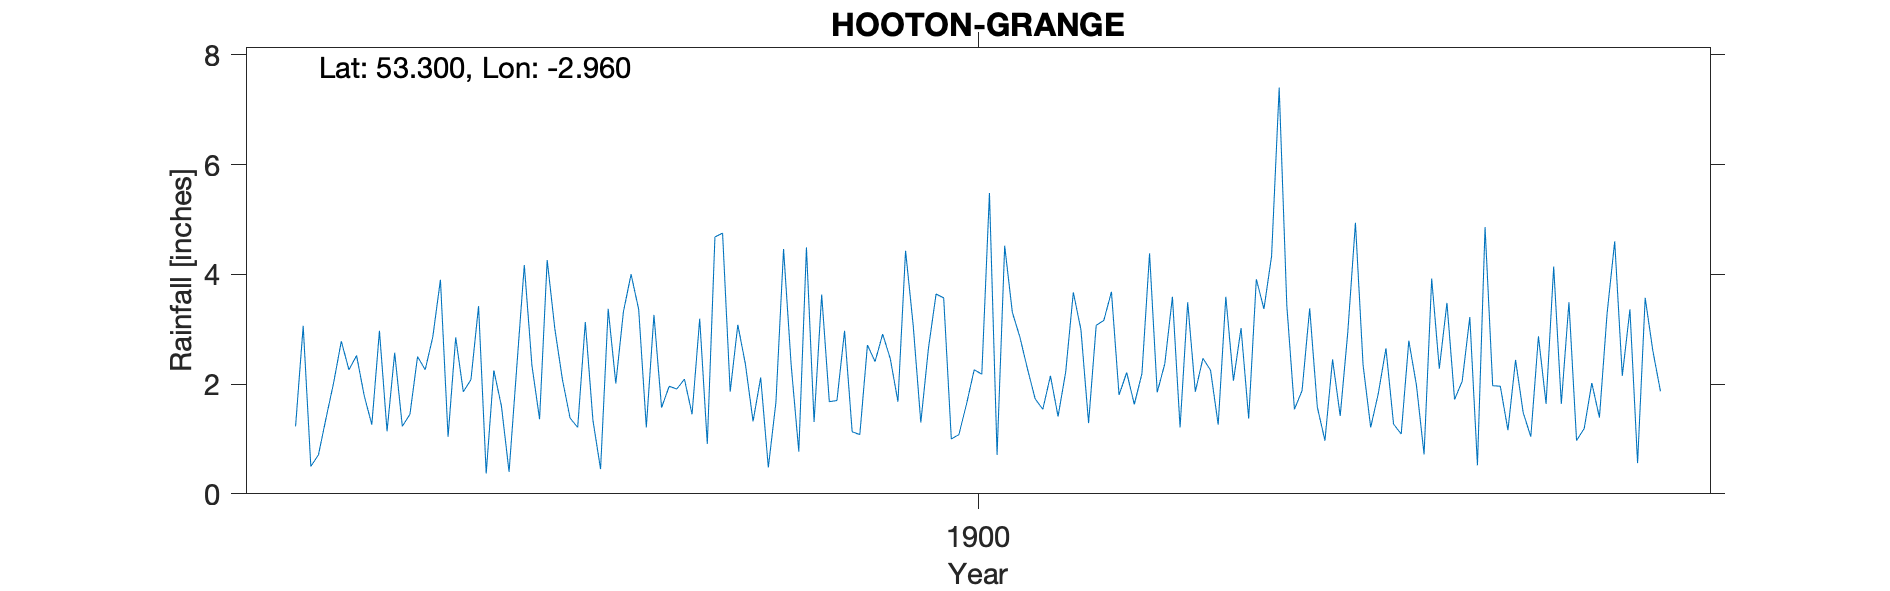

Source data for this figure (header and first rows):
HOOTON-GRANGE, , , , , , , , , , , , , , , , , , , , 
Grid ref, SJ361786, Long, -2.96, Lat, 53.3, Elevation, 110, ft., , , , , , , , , , , , 
Station no, RR4213, , , , , , , , , , , , , , , , , , , 
, 1890, 1891, 1892, 1893, 1894, 1895, 1896, 1897, 1898, 1899, 1900, 1901, 1902, 1903, 1904, 1905, 1906, 1907, 1908, 1909
January, , , , 1.23, 1.14, 3.42, 1.38, 1.57, 1.32, 2.97, 3.64, 2.27, 1.8, 2.25, 1.88, 1.27, 4.86, 0.97, , 
February, , , , 3.06, 2.57, 0.37, 1.21, 1.96, 2.12, 1.13, 3.57, 1.73, 2.21, 1.26, 3.38, 1.09, 1.97, 1.19, , 
March, , , , 0.5, 1.23, 2.25, 3.13, 1.91, 0.48, 1.08, 1, 1.54, 1.63, 3.59, 1.58, 2.79, 1.96, 2.02, , 
April, , , , 0.71, 1.45, 1.6, 1.34, 2.09, 1.67, 2.71, 1.08, 2.15, 2.19, 2.06, 0.97, 1.98, 1.16, 1.39, , 
May, , , , 1.38, 2.5, 0.4, 0.45, 1.45, 4.46, 2.41, 1.64, 1.41, 4.38, 3.02, 2.45, 0.72, 2.44, 3.28, , 
June, , , , 2.03, 2.26, 2.29, 3.37, 3.19, 2.34, 2.91, 2.26, 2.22, 1.85, 1.37, 1.42, 3.92, 1.48, 4.6, , 
July, , , , 2.78, 2.86, 4.17, 2.01, 0.91, 0.77, 2.46, 2.18, 3.67, 2.37, 3.91, 2.95, 2.28, 1.04, 2.15, , 
August, , , , 2.26, 3.9, 2.34, 3.32, 4.68, 4.49, 1.68, 5.48, 2.99, 3.59, 3.37, 4.94, 3.48, 2.87, 3.36, , 
September, , , , 2.52, 1.04, 1.36, 4, 4.75, 1.31, 4.43, 0.71, 1.29, 1.21, 4.33, 2.35, 1.72, 1.64, 0.56, , 
October, , , , 1.79, 2.85, 4.26, 3.36, 1.86, 3.63, 3.07, 4.52, 3.07, 3.49, 7.4, 1.21, 2.05, 4.14, 3.57, , 
November, , , , 1.26, 1.86, 3.01, 1.21, 3.08, 1.68, 1.3, 3.31, 3.16, 1.86, 3.43, 1.83, 3.22, 1.64, 2.61, , 
December, , , , 2.97, 2.08, 2.08, 3.26, 2.36, 1.7, 2.65, 2.85, 3.68, 2.47, 1.54, 2.65, 0.52, 3.49, 1.87, , 
Total, , , , 22.49, 25.74, 27.55, 28.04, 29.81, 25.97, 28.8, 32.24, 29.18, 29.05, 37.53, 27.61, 25.04, 28.69, 27.57, , 
NGR is Hooton Grange. Altitudes match, , , , , , , , , , , , , , , , , , , , 
